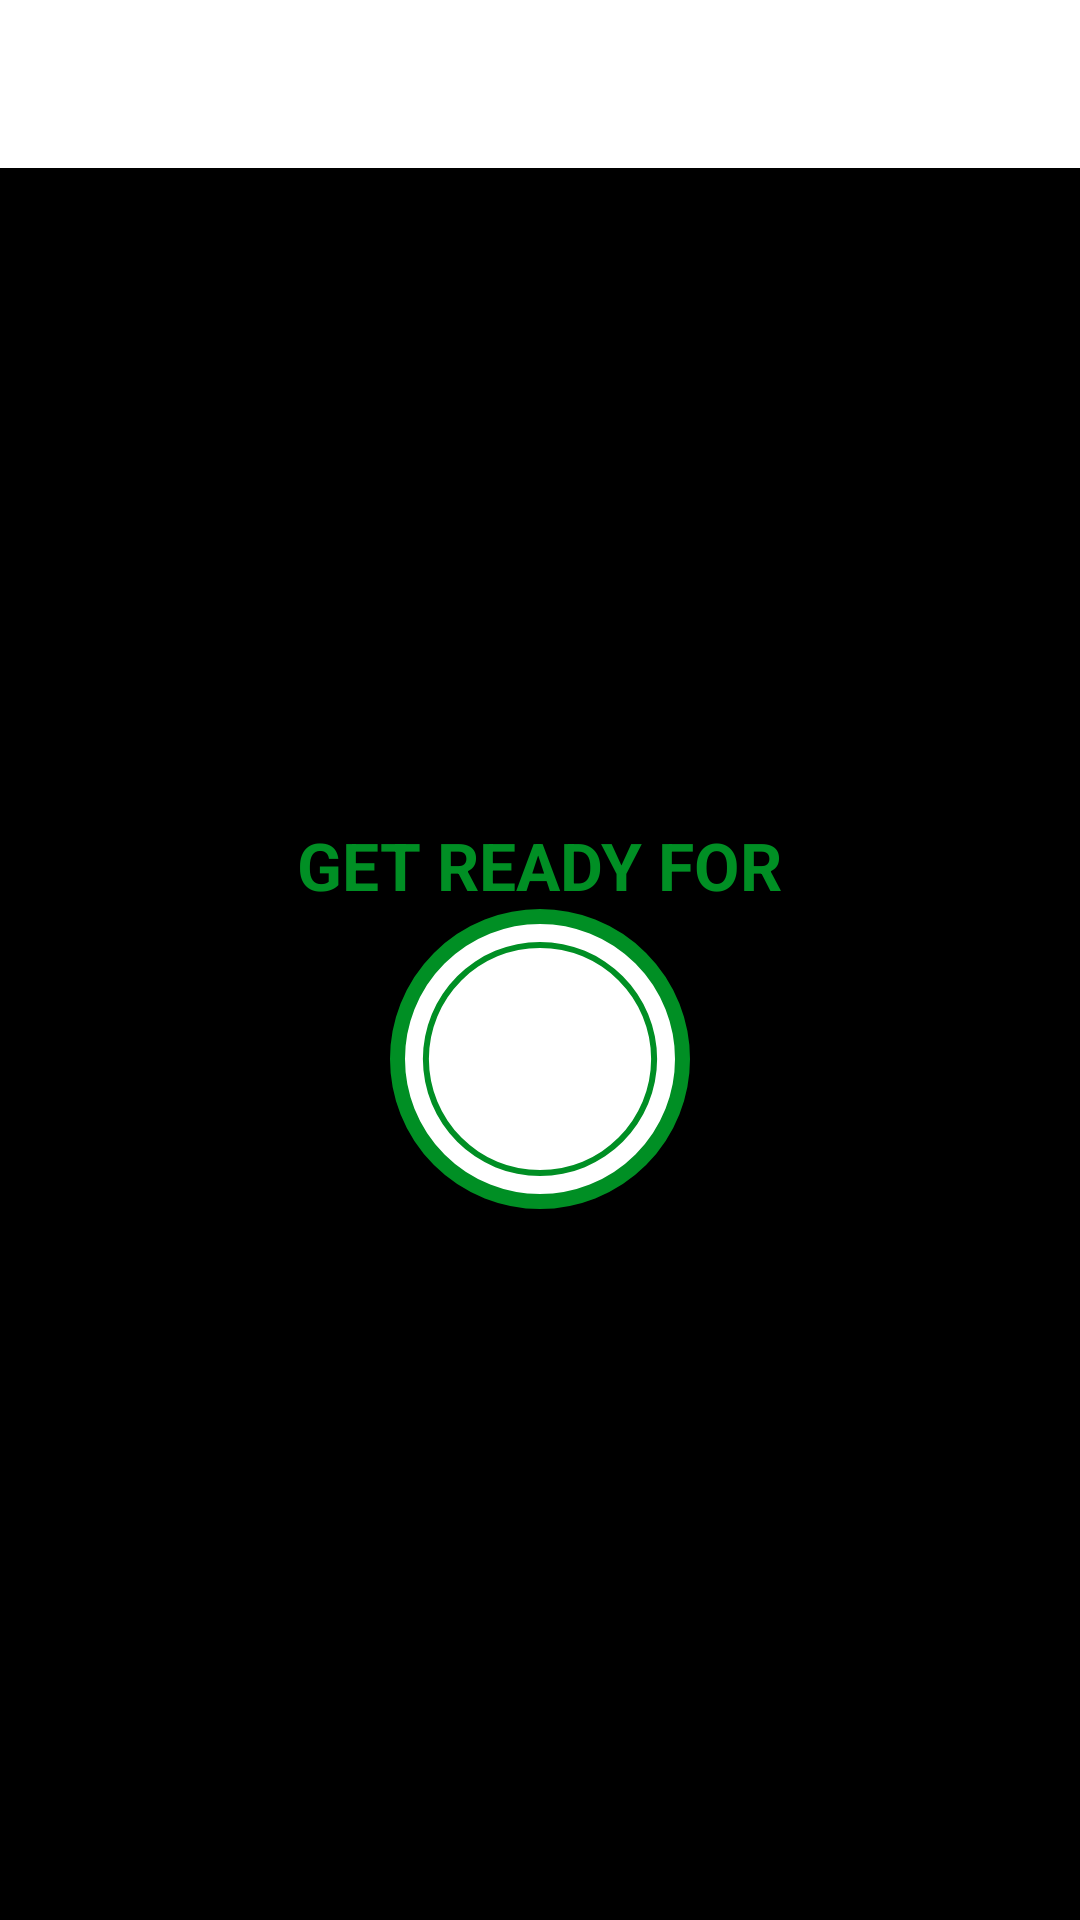

Write the Android layout XML for this screen, with the resource values it uses.
<!-- AndroidManifest.xml: application theme Theme.Myworkoutapp -->
<!-- res/layout/activity_exercise_acitivity.xml -->
<?xml version="1.0" encoding="utf-8"?>
<androidx.constraintlayout.widget.ConstraintLayout
    xmlns:android="http://schemas.android.com/apk/res/android"
    xmlns:app="http://schemas.android.com/apk/res-auto"
    xmlns:tools="http://schemas.android.com/tools"
    android:layout_width="match_parent"
    android:layout_height="match_parent"
    android:background="#000000"
    tools:context=".ExerciseActivity">

    <androidx.appcompat.widget.Toolbar
        android:id="@id/toolbarExercise"
        app:layout_constraintTop_toTopOf="parent"
        android:layout_width="match_parent"
        android:theme="@style/ToolbarTheme"
        android:layout_height="?android:attr/actionBarSize"
        android:background="@color/white"
        app:subtitleTextColor="@color/colorPrimary"

        />

    <TextView
        android:id="@+id/tvTittle"
        android:layout_width="wrap_content"
        android:layout_height="wrap_content"
        android:text="GET READY FOR"
        android:textSize="22sp"
        android:textColor="@color/colorAccent"
        android:textStyle="bold"
        app:layout_constraintBottom_toTopOf="@+id/flRestView"
        app:layout_constraintEnd_toEndOf="parent"
        app:layout_constraintStart_toStartOf="parent"
        />

    <FrameLayout
        android:id="@+id/flRestView"
        android:layout_width="100dp"
        android:layout_height="100dp"
        android:layout_marginTop="10dp"
        android:background="@drawable/item_circular_accent_border"
        app:layout_constraintBottom_toBottomOf="parent"
        app:layout_constraintEnd_toEndOf="parent"
        app:layout_constraintStart_toStartOf="parent"
        app:layout_constraintTop_toBottomOf="@+id/toolbarExercise"
        >

        <ProgressBar
            android:id="@+id/progressBar"
            style="?android:attr/progressBarStyleHorizontal"
            android:layout_width="100dp"
            android:layout_height="100dp"
            android:layout_gravity="center"
            android:background="@drawable/circular_progress_gray"
            android:progressDrawable="@drawable/circular_progress_bar"
            android:indeterminate="false"
            android:max="10"
            android:progress="100"
            android:rotation="-90"
            />
        <LinearLayout
            android:layout_width="60dp"
            android:layout_height="60dp"
            android:layout_gravity="center"
            android:background="@drawable/item_circular_color_accent_background"
            android:gravity="center">
            <TextView
                android:id="@+id/tvTimer"
                android:layout_width="wrap_content"
                android:layout_height="wrap_content"
                android:textColor="#FFFFFF"
                android:textSize="22sp"
                android:textStyle="bold"
                android:text="10"
                />

        </LinearLayout>

    </FrameLayout>



    <TextView
        android:id="@+id/tvUpComingLabel"
        android:layout_width="wrap_content"
        android:layout_height="wrap_content"
        android:text="UPCOMING EXERCISE:"
        android:textColor="#ffffff"
        android:textSize="16sp"
        android:textStyle="bold"
        android:visibility="gone"
        app:layout_constraintEnd_toEndOf="parent"
        app:layout_constraintStart_toStartOf="parent"
        app:layout_constraintTop_toBottomOf="@+id/flRestView"
        app:layout_constraintBottom_toTopOf="@id/tvUpComingExerciseName"
        tools:visibility="visible" />
    <TextView
        android:id="@+id/tvUpComingExerciseName"
        android:layout_width="wrap_content"
        android:layout_height="wrap_content"
        android:text="UPCOMING EXERCISE:"
        android:textColor="#ffffff"
        android:textSize="16sp"
        android:textStyle="bold"
        android:visibility="gone"
        app:layout_constraintEnd_toEndOf="parent"
        app:layout_constraintStart_toStartOf="parent"
        app:layout_constraintTop_toBottomOf="@id/tvUpComingLabel"

        tools:visibility="visible" />






    <ImageView
        android:id="@+id/ivImage"
        android:layout_width="match_parent"
        android:layout_height="0dp"
        android:scaleType="fitXY"
        android:src="@drawable/jacks_ok"
        android:visibility="invisible"
        app:layout_constraintBottom_toTopOf="@+id/tvExerciseName"
        app:layout_constraintTop_toBottomOf="@id/toolbarExercise"/>

    <TextView
        android:id="@+id/tvExerciseName"
        android:layout_width="wrap_content"
        android:layout_height="wrap_content"
        android:text="ExerciseName"
        android:textColor="@color/colorAccent"
        android:textSize="22sp"
        android:textStyle="bold"
        android:visibility="gone"
        app:layout_constraintEnd_toEndOf="parent"
        app:layout_constraintStart_toStartOf="parent"
        app:layout_constraintTop_toBottomOf="@+id/ivImage"
        tools:visibility="visible" />



    <FrameLayout
        android:id="@+id/flExerciseView"
        android:layout_width="100dp"
        android:layout_height="100dp"
        android:layout_marginTop="10dp"
        android:visibility="gone"
        tools:visibility="visible"
        android:background="@drawable/item_circular_accent_border"

        app:layout_constraintEnd_toEndOf="parent"
        app:layout_constraintStart_toStartOf="parent"
        app:layout_constraintTop_toBottomOf="@+id/tvExerciseName">

        <ProgressBar
            android:id="@+id/progressBarExercise"
            style="?android:attr/progressBarStyleHorizontal"
            android:layout_width="100dp"
            android:layout_height="100dp"
            android:layout_gravity="center"
            android:background="@drawable/circular_progress_gray"
            android:progressDrawable="@drawable/circular_progress_bar"
            android:indeterminate="false"
            android:max="30"
            android:progress="300"
            android:rotation="-90"
            />
        <LinearLayout
            android:layout_width="60dp"
            android:layout_height="60dp"
            android:layout_gravity="center"
            android:background="@drawable/item_circular_color_accent_background"
            android:gravity="center">
            <TextView
                android:id="@+id/tvTimerExercise"
                android:layout_width="wrap_content"
                android:layout_height="wrap_content"
                android:textColor="#FFFFFF"
                android:textSize="22sp"
                android:textStyle="bold"
                android:text="30"
                />

        </LinearLayout>

    </FrameLayout>

    <androidx.recyclerview.widget.RecyclerView
        android:id="@+id/rvExerciseStatus"
        android:layout_width="wrap_content"
        android:layout_height="wrap_content"
        android:layout_margin="5dp"

        app:layout_constraintEnd_toEndOf="parent"
        app:layout_constraintStart_toStartOf="parent"
        app:layout_constraintTop_toBottomOf="@+id/flExerciseView"
        app:layout_constraintBottom_toBottomOf="parent"
        />

</androidx.constraintlayout.widget.ConstraintLayout>
<!-- resources referenced by this layout -->
<resources>
  <color name="colorAccent">#008F24</color>
  <color name="colorPrimary">#B2212121</color>
  <color name="white">#FFFFFFFF</color>
  <!-- drawable circular_progress_bar (drawable) -->
  <?xml version="1.0" encoding="utf-8"?>
  <layer-list xmlns:android="http://schemas.android.com/apk/res/android">
      <item>
          <shape
              android:innerRadiusRatio="2.7"
              android:shape="ring"
              android:thicknessRatio="50.0"
              android:useLevel="true">
              <solid android:color="@color/colorAccent"/>
  
          </shape>
  
      </item>
  
  </layer-list>
  <!-- drawable circular_progress_gray (drawable) -->
  <?xml version="1.0" encoding="utf-8"?>
  <layer-list xmlns:android="http://schemas.android.com/apk/res/android">
      <item>
          <shape
              android:innerRadiusRatio="2.7"
              android:shape="ring"
              android:thicknessRatio="50.0"
              android:useLevel="true">
              <solid android:color="#D4DEE7"/>
  
          </shape>
  
      </item>
  
  </layer-list>
  <!-- drawable item_circular_accent_border (drawable) -->
  <?xml version="1.0" encoding="utf-8"?>
  <shape xmlns:android="http://schemas.android.com/apk/res/android"
      android:shape="oval"
      >
      <stroke
           android:width="5dp"
          android:color="@color/colorAccent"/>
      <solid android:color="@color/white" />
  
  </shape>
  <!-- drawable jacks_ok: png bitmap (drawable, 55452 bytes) -->
  <style name="ToolbarTheme" parent="@style/ThemeOverlay.MaterialComponents.ActionBar">
              <item name="colorControlNormal">@color/toolbar_color_control_normal</item>
          </style>
  <style name="Theme.Myworkoutapp" parent="Base.Theme.Myworkoutapp">
  
      </style>
  <color name="toolbar_color_control_normal">#000000</color>
  <style name="Base.Theme.Myworkoutapp" parent="Theme.Material3.DayNight.NoActionBar">
          
          
  
      </style>
</resources>
